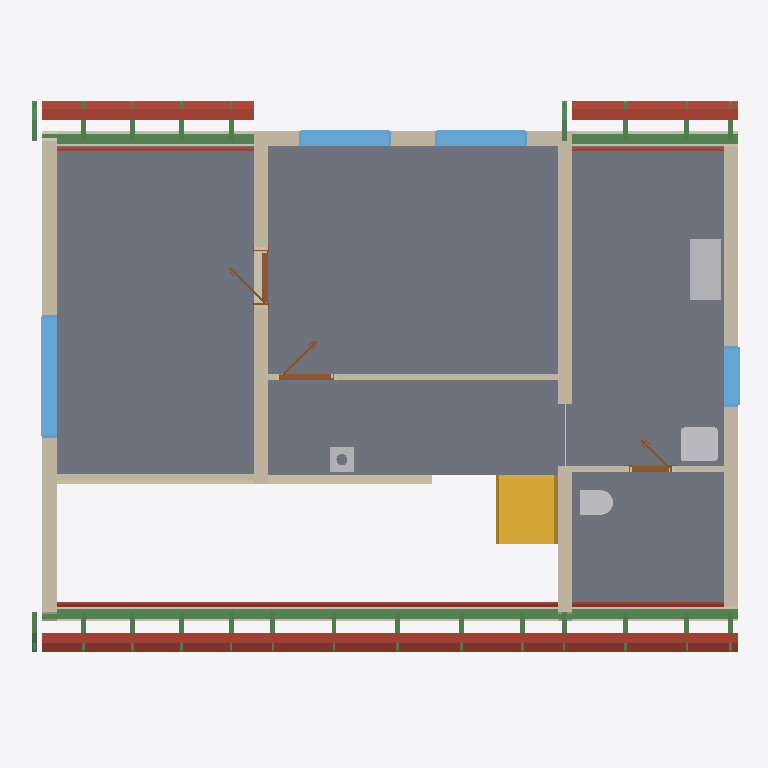
Plan cut of the same IFC building model at storey 'Roof - -2: Vapour barrier' (level 3.03 m, cut at 4.43 m), seen from above with north up, elements coloured by IFC class: 26 beams (green), 15 roofs (red-brown), 13 walls (beige), 7 slabs (grey), 4 windows (light blue), 4 other elements (light grey), 3 doors (brown), 1 stair (yellow). Cut surfaces are drawn darker.
Extent 11.6 m × 9.2 m × 8.8 m (x, y, z). Storeys (11): Ground floor at 0.00 m; Upper floor at 3.03 m; Roof - -2: Vapour barrier at 3.03 m; Roof - -3: Gypsum plasterboard at 3.03 m; Roof - 0: Rafters at 3.03 m; Roof - 0a: Collar ties at 3.03 m; Roof - +1: Wood fiberboard at 3.03 m; Roof - +2: Underlay at 3.03 m; Roof - +3: Counter-battens at 3.03 m; Roof - +4: Tile battens at 3.03 m; Roof - +5: Tiles at 3.03 m. Elements (317): 205 IfcBeam, 54 IfcSlab, 20 IfcWall, 15 IfcFurniture, 8 IfcDoor, 7 IfcWindow, 5 IfcSanitaryTerminal, 2 IfcStair, 1 IfcChimney.

HEADER;
FILE_DESCRIPTION(('ViewDefinition[DesignTransferView]'),'2;1');
FILE_NAME('/dev/null','2026-09-13T22:28:40+02:00',(''),(''),'IfcOpenShell 0.8.5','IfcOpenShell 0.8.5','Nobody');
FILE_SCHEMA(('IFC4'));
ENDSEC;
DATA;
#1=IFCPROJECT('0Lnt_Xjmj1zPu3N3dpk7e6',$,'My house',$,$,$,$,(#10,#15),#5);
#19=IFCSITE('2I3gBiPVT109PldNxIjkG6',$,'Site',$,$,#27,$,$,$,$,$,$,$,$);
#20=IFCBUILDING('2MN$xBR7T76uFw9fmWtZbS',$,'My house',$,$,#32,$,$,$,$,$,$);
#33=IFCBUILDINGSTOREY('1lhAUsk294zOjzVS8jdymq',$,'Ground floor',$,$,#39,$,$,$,0.0);
#40=IFCBUILDINGSTOREY('1V6hn94o9E5wJl2iDotvSI',$,'Upper floor',$,$,#45,$,$,$,3.03);
#12817=IFCBUILDINGSTOREY('3E4Wgp8tv2dxw_vwhp6zQI',$,'Roof - -2: Vapour barrier','Visibility container for Vapour barrier','ROOF_LAYER',#12822,$,$,$,3.03);
#12823=IFCBUILDINGSTOREY('2fCxJEI7D8mPMHI6OFrFEZ',$,'Roof - -3: Gypsum plasterboard','Visibility container for Gypsum plasterboard','ROOF_LAYER',#12828,$,$,$,3.03);
#12829=IFCBUILDINGSTOREY('3HrY7AkjH78PsaF01hi90R',$,'Roof - 0: Rafters','Visibility container for Rafters','ROOF_LAYER',#12834,$,$,$,3.03);
#12835=IFCBUILDINGSTOREY('0sVyTKwvnF1uGOUwYc4oXF',$,'Roof - 0a: Collar ties','Visibility container for Collar ties','ROOF_LAYER',#12840,$,$,$,3.03);
#12841=IFCBUILDINGSTOREY('1ZkKEyJAzCCeecEKu_QoSi',$,'Roof - +1: Wood fiberboard','Visibility container for Wood fiberboard','ROOF_LAYER',#12846,$,$,$,3.03);
#12847=IFCBUILDINGSTOREY('2_YILsAOTECw$LA87EbOz$',$,'Roof - +2: Underlay','Visibility container for Roofing underlay','ROOF_LAYER',#12852,$,$,$,3.03);
#12853=IFCBUILDINGSTOREY('0UIcQHDXv74wfvh0lXcn40',$,'Roof - +3: Counter-battens','Visibility container for Counter-battens','ROOF_LAYER',#12858,$,$,$,3.03);
#12859=IFCBUILDINGSTOREY('1ucxDrIkP1bxUtMlkyo6r8',$,'Roof - +4: Tile battens','Visibility container for Tile battens','ROOF_LAYER',#12864,$,$,$,3.03);
#12865=IFCBUILDINGSTOREY('279Cd6Lar8MB9pVv6WQN$H',$,'Roof - +5: Tiles','Visibility container for Roof tiles','ROOF_LAYER',#12870,$,$,$,3.03);
#11055=IFCSLAB('0BCpf3LTb7J8JhOCop1zqj',$,'Upper Pokoj 2',$,$,#11060,#11067,$,.FLOOR.);
#11031=IFCSLAB('3UsK_lsqjEE9XTeOPxj0Nh',$,'Upper Pokoj 1',$,$,#11036,#11043,$,.FLOOR.);
#11103=IFCSLAB('3TUUuw0nPAXBkf8q4Z4LHa',$,'Sklad',$,$,#11108,#11115,$,.FLOOR.);
#11079=IFCSLAB('14WgV7uev9juVxS$HT1q5W',$,'Galerie',$,$,#11084,#11091,$,.FLOOR.);
#11127=IFCSLAB('0jUEL8oYz4JOTPaOBWiVjP',$,'Zachod',$,$,#11132,#11139,$,.FLOOR.);
#12110=IFCBEAM('0LFtopojbDGQpUlmvMZ6P2',$,'Beam',$,$,#12115,#12124,$,.BEAM.);
#11396=IFCWALL('3BKj8K97T02gYsxXs6D8aP',$,'Wall 6',$,$,#11405,#11440,$,$);
#11517=IFCWALL('3Vb$frsR997ePIYcSgOtXS',$,'Wall 7',$,$,#11526,#11561,$,$);
#11226=IFCWALL('19daWjskj1buEk5nCFj5gB',$,'Wall 4',$,$,#11235,#11270,$,$);
#11275=IFCWALL('37GWQk$y99OfT$9ngYkf58',$,'Wall 5',$,$,#11284,#11319,$,$);
#2437=IFCSTAIR('2344pOchP1A8ZrBzyOznoh',$,'Gallery stair',$,$,#2444,$,$,.STRAIGHT_RUN_STAIR.);
#13328=IFCSLAB('0XL5q3p096rRPVMFqUTuYF',$,'Street segment 2 wood fiberboard',$,$,#13372,#13358,$,.ROOF.);
#13373=IFCSLAB('3b_BLBOXLCsuYAeYyTNVza',$,'Street segment 2 roofing underlay',$,$,#13417,#13403,$,.ROOF.);
#11176=IFCWALL('2mpIN1Z4vCwQT7jd6Z7VHQ',$,'Wall 2',$,$,#11185,#11196,$,$);
#13029=IFCSLAB('24A5J9uhv0jgfd$EZxWaUe',$,'Street segment 1 wood fiberboard',$,$,#13079,#13059,$,.ROOF.);
#13890=IFCSLAB('2hJUKVmPvAwxnqSCd$1rGK',$,'Garden segment 1 wood fiberboard',$,$,#13934,#13920,$,.ROOF.);
#12592=IFCWINDOW('2lJCx5BsrE5gJPIh4oCfsK',$,'Window 3',$,$,#12669,#12593,$,1.375,2.0,.WINDOW.,.SINGLE_PANEL.,$);
#11151=IFCWALL('2fZbD_kR52u8K$rtOtfDtK',$,'Wall 1',$,$,#11160,#11171,$,$);
#12189=IFCFURNITURE('2inTdq7cPFzvftyxL3NqsY',$,'Rekuperace',$,'Rekuperace',#12194,#12201,$,.USERDEFINED.);
#12129=IFCBEAM('2gQ7piP113YO6pfVpjZK2n',$,'Beam',$,$,#12134,#12143,$,.BEAM.);
#13935=IFCSLAB('2xJSSptkTBTR9TSaKcwwGJ',$,'Garden segment 1 roofing underlay',$,$,#13979,#13965,$,.ROOF.);
#13080=IFCSLAB('0evL$KVG1DLw5vhRRGU5PD',$,'Street segment 1 roofing underlay',$,$,#13130,#13110,$,.ROOF.);
#11201=IFCWALL('3wckkrU_r268QA620YZqM_',$,'Wall 3',$,$,#11210,#11221,$,$);
#13609=IFCSLAB('2C6Ngg6zLAau6lC0xuhhhb',$,'Street segment 3 wood fiberboard',$,$,#13653,#13639,$,.ROOF.);
#14587=IFCSLAB('1XUIGDwEb08uk6qagpg7ZZ',$,'Garden segment 3 wood fiberboard',$,$,#14631,#14617,$,.ROOF.);
#12148=IFCBEAM('3H7wiMI7P7JvDNpZ48nCre',$,'Beam',$,$,#12153,#12162,$,.BEAM.);
#13255=IFCSLAB('2ig5B9R7n3BBsPWCYNB5XI',$,'Street segment 2 gypsum plasterboard',$,$,#13327,#13313,$,.ROOF.);
#1766=IFCWALL('1yEyarEpL1Sx9312Axd_Vq',$,'Wall 9',$,$,#1775,#1786,$,$);
#12242=IFCWINDOW('2OrFbcLOXFJx7lGWDZFaTd',$,'Window 1',$,$,#12319,#12243,$,1.125,1.5,.WINDOW.,.SINGLE_PANEL.,$);
#12338=IFCWINDOW('0F6FItcxL2R9l_5csmMA4f',$,'Window 2',$,$,#12415,#12339,$,1.125,1.5,.WINDOW.,.SINGLE_PANEL.,$);
#14632=IFCSLAB('34McxxiKrDf8YfSk0vQMVx',$,'Garden segment 3 roofing underlay',$,$,#14676,#14662,$,.ROOF.);
#13654=IFCSLAB('3j2wjsG9LAJ8UZS$mc936A',$,'Street segment 3 roofing underlay',$,$,#13698,#13684,$,.ROOF.);
#11664=IFCWALL('18ueSq3Uv5nOr2GlhEyyTc',$,'Wall 9',$,$,#11673,#11684,$,$);
#12051=IFCSANITARYTERMINAL('3bUfmQp3D76fBAw_TmK$kW',$,'Umyv',$,$,#12071,#12059,$,$);
#11638=IFCWALL('0U_Nm_VGf9fOw3I4VTZ7Nc',$,'Wall 8',$,$,#11648,#11659,$,$);
#12950=IFCSLAB('0Kq5sCb$jB7BS1Rv6zoNtc',$,'Street segment 1 gypsum plasterboard',$,$,#13028,#13008,$,.ROOF.);
#12688=IFCWINDOW('1pHXSoMLL05BgpYjObxrA5',$,'Window 4',$,$,#12765,#12689,$,1.125,1.0,.WINDOW.,.SINGLE_PANEL.,$);
#1135=IFCWALL('0q1mnuQfv6IA6CHo4g3YUw',$,'Wall 7',$,$,#1145,#1156,$,$);
#13817=IFCSLAB('1hwNXUfzjAzhUyT6_S4jI5',$,'Garden segment 1 gypsum plasterboard',$,$,#13889,#13875,$,.ROOF.);
#13536=IFCSLAB('1tLM59rCL23hAZCIyDLGIa',$,'Street segment 3 gypsum plasterboard',$,$,#13608,#13594,$,.ROOF.);
#12030=IFCSANITARYTERMINAL('3XVlFGDvL44AQkEOT4UEA1',$,'WC',$,$,#12050,#12038,$,$);
#11847=IFCWALL('0rj2h_TCb1ZeSVFGClWTRW',$,'Wall 10',$,$,#11856,#11867,$,$);
#14514=IFCSLAB('1b2hFD9TX7Wh87i$5W5Qrl',$,'Garden segment 3 gypsum plasterboard',$,$,#14586,#14572,$,.ROOF.);
#2508=IFCCHIMNEY('0VuHTKvOb33x1yTwyrjX4J',$,'Main chimney',$,$,#2513,#2528,$,.NOTDEFINED.);
#12434=IFCDOOR('0BBFSAD6HCRfmuwKqKN1$w',$,'Door 3',$,$,#12555,#12444,$,2.15,0.9,.DOOR.,.SINGLE_SWING_LEFT.,$);
#11707=IFCDOOR('1fsYz4o1XAYvkiY9CdNj$W',$,'Door 1',$,$,#11828,#11717,$,2.15,0.9,.DOOR.,.SINGLE_SWING_LEFT.,$);
#5535=IFCSLAB('2IDXVJxST0iOX6TosU0N$I',$,'Ceiling 2',$,$,#5540,#5544,$,.FLOOR.);
#8312=IFCSLAB('2pW715ONH9uOCSxLdHwltO',$,'Ceiling 3',$,$,#8317,#8321,$,.FLOOR.);
#11890=IFCDOOR('19DNT04XbCbhjFwbpzJKkT',$,'Door 2',$,$,#12011,#11900,$,2.15,0.7,.DOOR.,.SINGLE_SWING_LEFT.,$);
#23267=IFCBEAM('3Hi509Lkn1_96racTDYsIl',$,'Rafter 1',$,'RAFTER',#23313,#23298,$,.USERDEFINED.);
#20003=IFCBEAM('04x9I8m8P0FO823ZzjUMyu',$,'Rafter 1',$,'RAFTER',#20049,#20034,$,.USERDEFINED.);
#19907=IFCBEAM('1y1BuKZHT01O9z$YGzk9pX',$,'Rafter 1',$,'RAFTER',#19954,#19938,$,.USERDEFINED.);
#20179=IFCBEAM('0PpfmV4C55GfDiEtk$1tEj',$,'Rafter 1',$,'RAFTER',#20225,#20210,$,.USERDEFINED.);
#20273=IFCBEAM('0b6NG_$xv7YhTKCRRFP6JM',$,'Rafter 1',$,'RAFTER',#20319,#20304,$,.USERDEFINED.);
#20449=IFCBEAM('0pvmhhTEP058WNNvkRj2m6',$,'Rafter 1',$,'RAFTER',#20495,#20480,$,.USERDEFINED.);
#20543=IFCBEAM('2ogtDzqIz89BmzMFajfp_g',$,'Rafter 1',$,'RAFTER',#20589,#20574,$,.USERDEFINED.);
#20719=IFCBEAM('3dz4NHf0HDuBuMxN$G20Kd',$,'Rafter 1',$,'RAFTER',#20765,#20750,$,.USERDEFINED.);
#20813=IFCBEAM('0SYyhbPE9F1hh8LlRgjHTA',$,'Rafter 1',$,'RAFTER',#20859,#20844,$,.USERDEFINED.);
#21083=IFCBEAM('1DpvXMe2f6tfGIn5LLK_6f',$,'Rafter 1',$,'RAFTER',#21129,#21114,$,.USERDEFINED.);
#21177=IFCBEAM('1IhFfCi4f4DehEF13ZfjGi',$,'Rafter 1',$,'RAFTER',#21223,#21208,$,.USERDEFINED.);
#21447=IFCBEAM('00BVqC$lH9de2UkZlJmYHN',$,'Rafter 1',$,'RAFTER',#21493,#21478,$,.USERDEFINED.);
#22081=IFCBEAM('34jEYOf_r3KR$ncn$0nWQe',$,'Rafter 1',$,'RAFTER',#22127,#22112,$,.USERDEFINED.);
#22445=IFCBEAM('1bjmuckWbAK8XO$wMAnD8z',$,'Rafter 1',$,'RAFTER',#22491,#22476,$,.USERDEFINED.);
#22809=IFCBEAM('1H$FT63DbADPvlF2d6nUd5',$,'Rafter 1',$,'RAFTER',#22855,#22840,$,.USERDEFINED.);
#23173=IFCBEAM('3OLm44RpL1_8l7VULMSidL',$,'Rafter 1',$,'RAFTER',#23219,#23204,$,.USERDEFINED.);
#23537=IFCBEAM('0l77Bi1n59uBSesaYhlLeC',$,'Rafter 1',$,'RAFTER',#23583,#23568,$,.USERDEFINED.);
#23631=IFCBEAM('3qYZp_ZwTF2hCS9vY4QLYX',$,'Rafter 1',$,'RAFTER',#23677,#23662,$,.USERDEFINED.);
#23807=IFCBEAM('0GFeKbKwjAf9zBEWJWEngR',$,'Rafter 1',$,'RAFTER',#23853,#23838,$,.USERDEFINED.);
#23901=IFCBEAM('26d6GpXiz6ZuPm_DAtfrLI',$,'Rafter 1',$,'RAFTER',#23947,#23932,$,.USERDEFINED.);
#24077=IFCBEAM('1h5DYoXQX0gPl3TkdJfpWD',$,'Rafter 1',$,'RAFTER',#24123,#24108,$,.USERDEFINED.);
#24171=IFCBEAM('0onJ0b0efFxQ_MjJupIq4o',$,'Rafter 1',$,'RAFTER',#24217,#24202,$,.USERDEFINED.);
#21717=IFCBEAM('1FCm6i7I588g1JgzGaFqCB',$,'Rafter 1',$,'RAFTER',#21763,#21748,$,.USERDEFINED.);
#323=IFCWALL('0MnfYEgPD4HvYQNNUuK$EL',$,'Wall 6',$,$,#332,#343,$,$);
ENDSEC;
